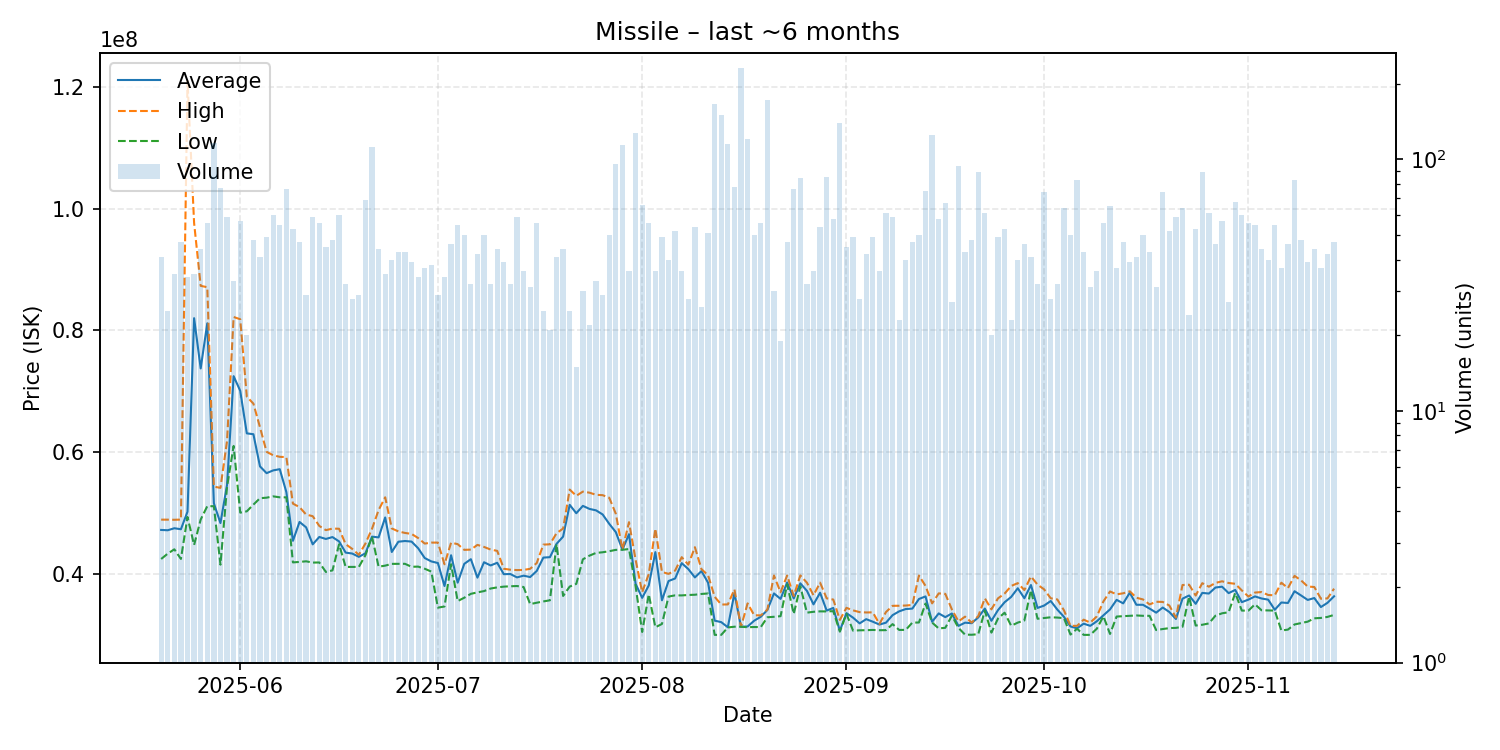

Values plotted in this chart, from the file beside it:
date, average, highest, lowest, order_count, volume
2025-05-20, 47230976, 48920000, 42460000, 30, 41
2025-05-21, 47178800, 48920000, 43340000, 20, 25
2025-05-22, 47510286, 48900000, 44050000, 25, 35
2025-05-23, 47346596, 48930000, 42470000, 28, 47
2025-05-24, 50224118, 121000000, 49360000, 30, 34
2025-05-25, 82005143, 97645000, 44760000, 28, 35
2025-05-26, 73752955, 87310000, 48940000, 37, 44
2025-05-27, 81158750, 87095000, 51130000, 43, 56
2025-05-28, 51610000, 54345000, 51130000, 69, 116
2025-05-29, 48357792, 54140000, 41530000, 51, 77
2025-05-30, 54638136, 61850000, 54320000, 42, 59
2025-05-31, 72480909, 82200000, 61025000, 28, 33
2025-06-01, 70072105, 81830000, 50070000, 31, 57
2025-06-02, 63091500, 69120000, 50290000, 16, 20
2025-06-03, 62947500, 67970000, 51390000, 40, 48
2025-06-04, 57668293, 64090000, 52440000, 24, 41
2025-06-05, 56555306, 60060000, 52530000, 34, 49
2025-06-06, 57008500, 59495000, 52745000, 46, 60
2025-06-07, 57209818, 59240000, 52590000, 42, 55
2025-06-08, 53450658, 59190000, 52585000, 44, 76
2025-06-09, 45445849, 51550000, 41900000, 26, 53
2025-06-10, 48543191, 50980000, 41980000, 31, 47
2025-06-11, 47655517, 49760000, 42080000, 26, 29
2025-06-12, 44865254, 49490000, 41870000, 36, 59
2025-06-13, 46076964, 47890000, 41890000, 37, 56
2025-06-14, 45751778, 47200000, 40330000, 30, 45
2025-06-15, 46060833, 47450000, 40590000, 38, 48
2025-06-16, 45347167, 47430000, 44870000, 33, 60
2025-06-17, 43507812, 44890000, 41160000, 24, 32
2025-06-18, 43354643, 44120000, 41160000, 18, 28
2025-06-19, 42816552, 43140000, 41160000, 24, 29
2025-06-20, 43393478, 44995000, 43080000, 42, 69
2025-06-21, 46130000, 47420000, 46120000, 50, 112
2025-06-22, 46006818, 50500000, 41190000, 29, 44
2025-06-23, 49279143, 52590000, 41370000, 24, 35
2025-06-24, 43612500, 47480000, 41660000, 29, 40
2025-06-25, 45297442, 46990000, 41670000, 35, 43
2025-06-26, 45414419, 46740000, 41670000, 26, 43
2025-06-27, 45319231, 46580000, 41180000, 24, 39
2025-06-28, 44228824, 45900000, 41210000, 26, 34
2025-06-29, 42618108, 44990000, 40860000, 34, 37
2025-06-30, 42061842, 45150000, 40390000, 28, 38
2025-07-01, 41796552, 45155000, 34470000, 22, 29
2025-07-02, 38022941, 41590000, 34660000, 27, 34
2025-07-03, 43078696, 45140000, 41600000, 38, 46
2025-07-04, 38574364, 44900000, 35550000, 33, 55
2025-07-05, 41662600, 43960000, 36100000, 37, 50
2025-07-06, 42430625, 44000000, 36740000, 30, 32
2025-07-07, 39397143, 44780000, 36980000, 20, 42
2025-07-08, 41925000, 44440000, 37190000, 34, 50
2025-07-09, 41400000, 44010000, 37610000, 26, 32
2025-07-10, 41840227, 43795000, 37800000, 28, 44
2025-07-11, 39970000, 40860000, 37920000, 30, 39
2025-07-12, 39991250, 40700000, 37980000, 27, 32
2025-07-13, 39439661, 40640000, 38020000, 36, 59
2025-07-14, 39720833, 40660000, 37860000, 28, 36
2025-07-15, 39495484, 40850000, 35050000, 24, 31
2025-07-16, 40498214, 41800000, 35280000, 30, 56
2025-07-17, 42689600, 44820000, 35490000, 23, 25
2025-07-18, 42759524, 44875000, 35680000, 20, 21
... 119 more rows
